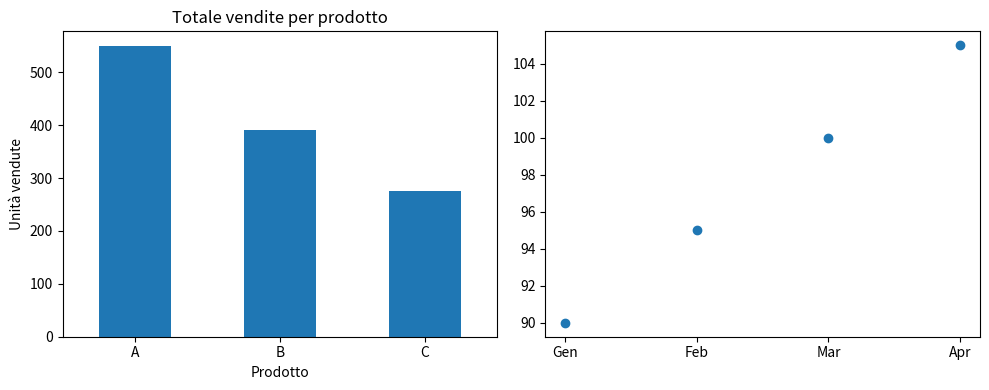

Python code for this plot:
import pandas as pd

import matplotlib.pyplot as plt

dati = {
    "Mese": ["Gen", "Feb", "Mar", "Apr"] * 3,
    "Prodotto": ["A"]*4 + ["B"]*4 + ["C"]*4,
    "Quantità": [120, 135, 150, 145,   # A
                 90,  95,  100, 105,    # B
                 60,  65,   70,  80]    # C
}
df = pd.DataFrame(dati)

df.head(6)
df.dtypes
print(df)

# print(df[df["Prodotto"] == "B"])
# print(df[df["Quantità"] > 100])
# print(df.loc[df["Prodotto"] == "A", ["Mese", "Quantità"]])
# print(df[(df["Prodotto"] == "C") & (df["Quantità"] <= 70)])
# print(df[df["Mese"].isin(["Gen", "Feb"])])
# print(df[df["Quantità"].between(90, 130)])
print(df[df["Mese"] != "Apr"])

totali = df.groupby("Prodotto") ["Quantità"].sum()
print(totali)


fig, axes = plt.subplots(1, 2, figsize = (10, 4))

totali.plot(kind = "bar", ax = axes[0])
axes[0].set_title("Totale vendite per prodotto")
axes[0].set_ylabel("Unità vendute")
axes[0].set_xticklabels(totali.index, rotation = 0)


prod_b = df[df["Prodotto"] == "B"]
axes[1].plot(prod_b["Mese"], prod_b["Quantità"], marker = "o")
axes[1].set_title("Prodotto B - andamento gennaio-aprile")
axes[1].set_ylabel("Unità vendute")
axes[1].cla()

totale_per_mese = df.groupby("Mese") ["Quantità"].sum()

DataFrame = df[(df["Prodotto"] == "A") & (df["Quantità"] > 130)]
DataFrame = df[(df["Prodotto"] == "C") & (df["Quantità"] < 70)]

axes[1].scatter(prod_b["Mese"], prod_b ["Quantità"])


plt.tight_layout()
plt.show()